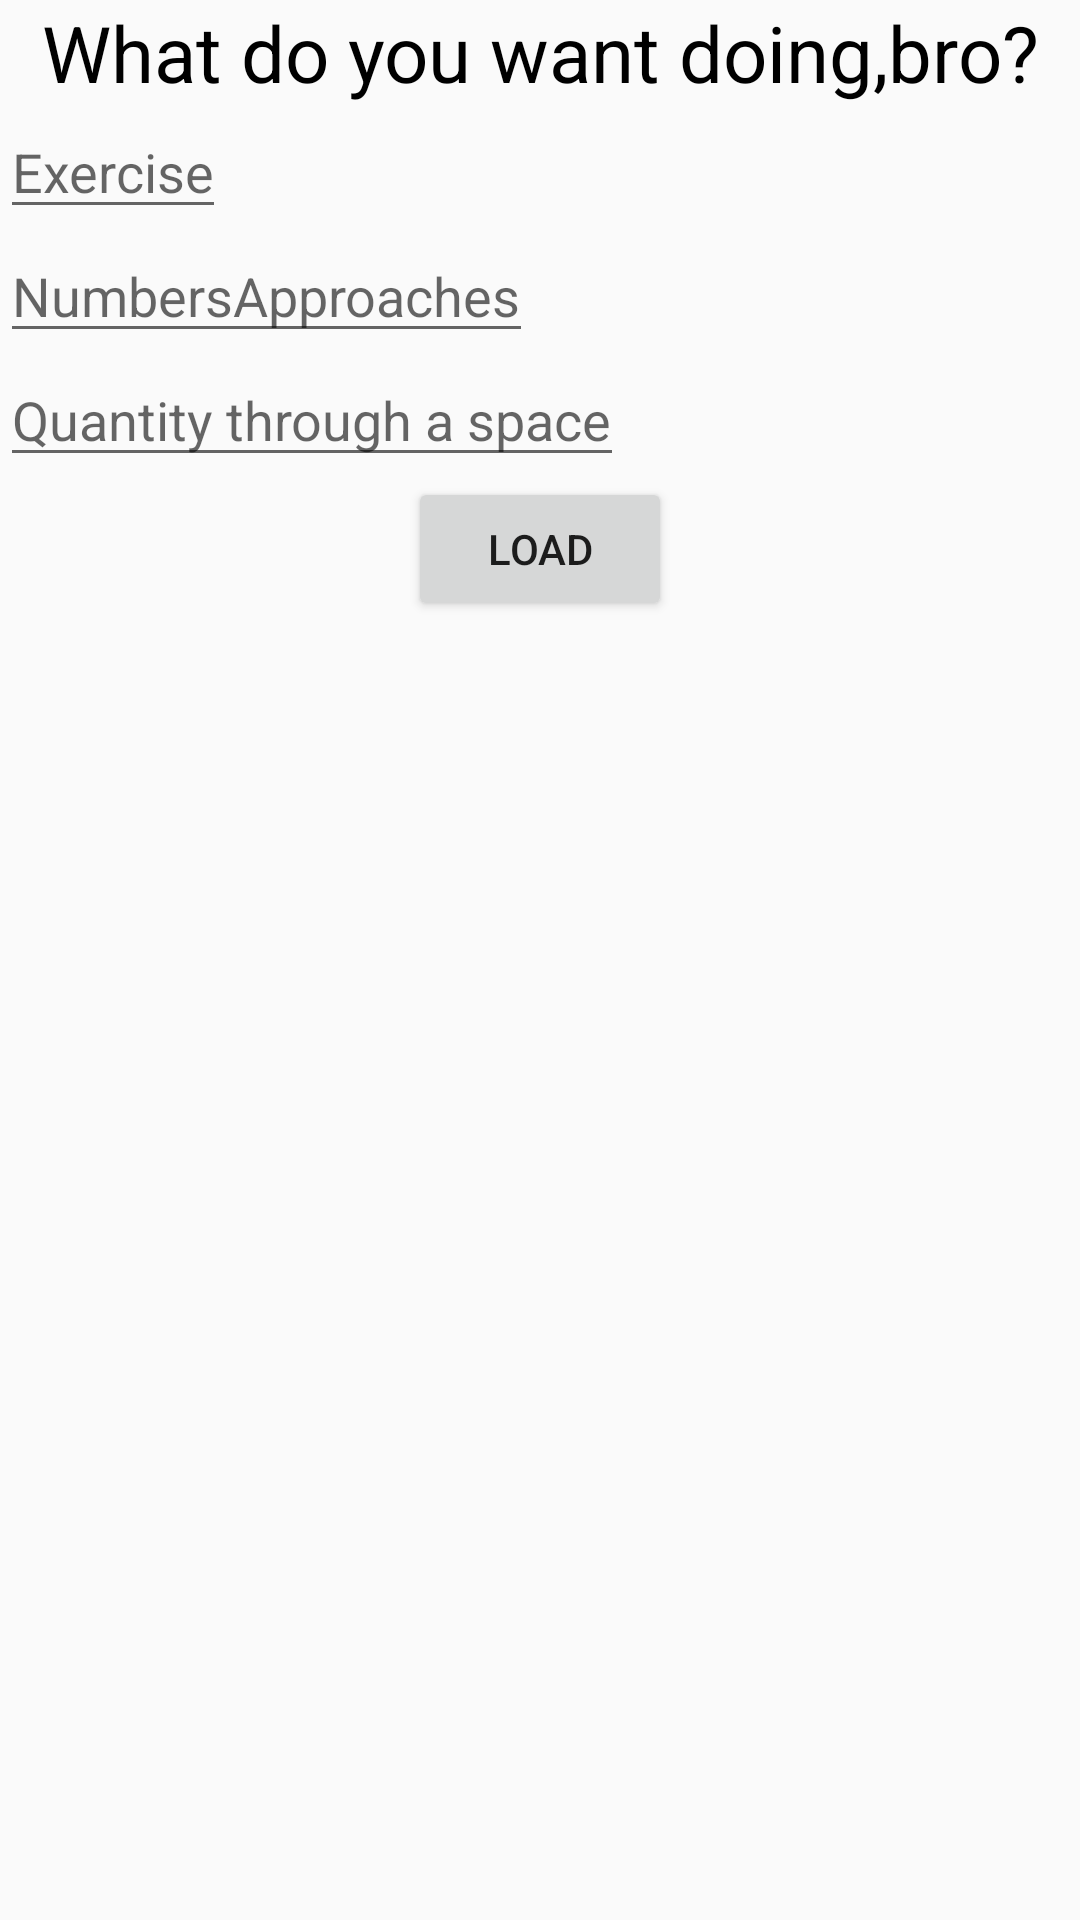

Reconstruct the res/layout file that produces this screen, plus the resources it refers to.
<!-- AndroidManifest.xml: application theme AppTheme -->
<!-- res/layout/dialog_view.xml -->
<?xml version="1.0" encoding="utf-8"?>
<LinearLayout xmlns:android="http://schemas.android.com/apk/res/android"
    android:id="@+id/DialogLayout"
    android:layout_width="match_parent"
    android:layout_height="match_parent"
    android:layout_marginTop="10dp"
    android:orientation="vertical">

    <TextView
        android:layout_width="match_parent"
        android:layout_height="wrap_content"
        android:gravity="center"
        android:text="  What do you want doing,bro?  "
        android:textColor="@color/colorTextDialog"
        android:textSize="26dp" />

    <EditText
        android:id="@+id/Exercise"
        android:layout_width="wrap_content"
        android:layout_height="wrap_content"
        android:hint="Exercise"
        android:inputType="text"
        android:shadowColor="@color/colorTextDialog" />

    <EditText
        android:id="@+id/Approaches"
        android:layout_width="wrap_content"
        android:layout_height="wrap_content"
        android:hint="NumbersApproaches"
        android:inputType="number" />

    <EditText
        android:id="@+id/Quantity"
        android:layout_width="wrap_content"
        android:layout_height="wrap_content"
        android:hint="Quantity through a space"
        android:inputType="number|text" />

    <Button
        android:id="@+id/btnLoad"
        android:layout_width="wrap_content"
        android:layout_height="wrap_content"
        android:layout_gravity="center"
        android:text="Load" />

</LinearLayout>
<!-- resources referenced by this layout -->
<resources>
  <color name="colorTextDialog">#000000</color>
  <style name="AppTheme" parent="Theme.AppCompat.DayNight.NoActionBar">
          
          <item name="android:windowNoTitle">true</item>
          <item name="colorPrimary">@color/colorPrimary</item>
          <item name="colorPrimaryDark">@color/colorPrimaryDark</item>
          <item name="colorAccent">@color/colorAccent</item>
      </style>
  <color name="colorPrimary">#3F51B5</color>
  <color name="colorPrimaryDark">#303F9F</color>
  <color name="colorAccent">#FF4081</color>
</resources>
